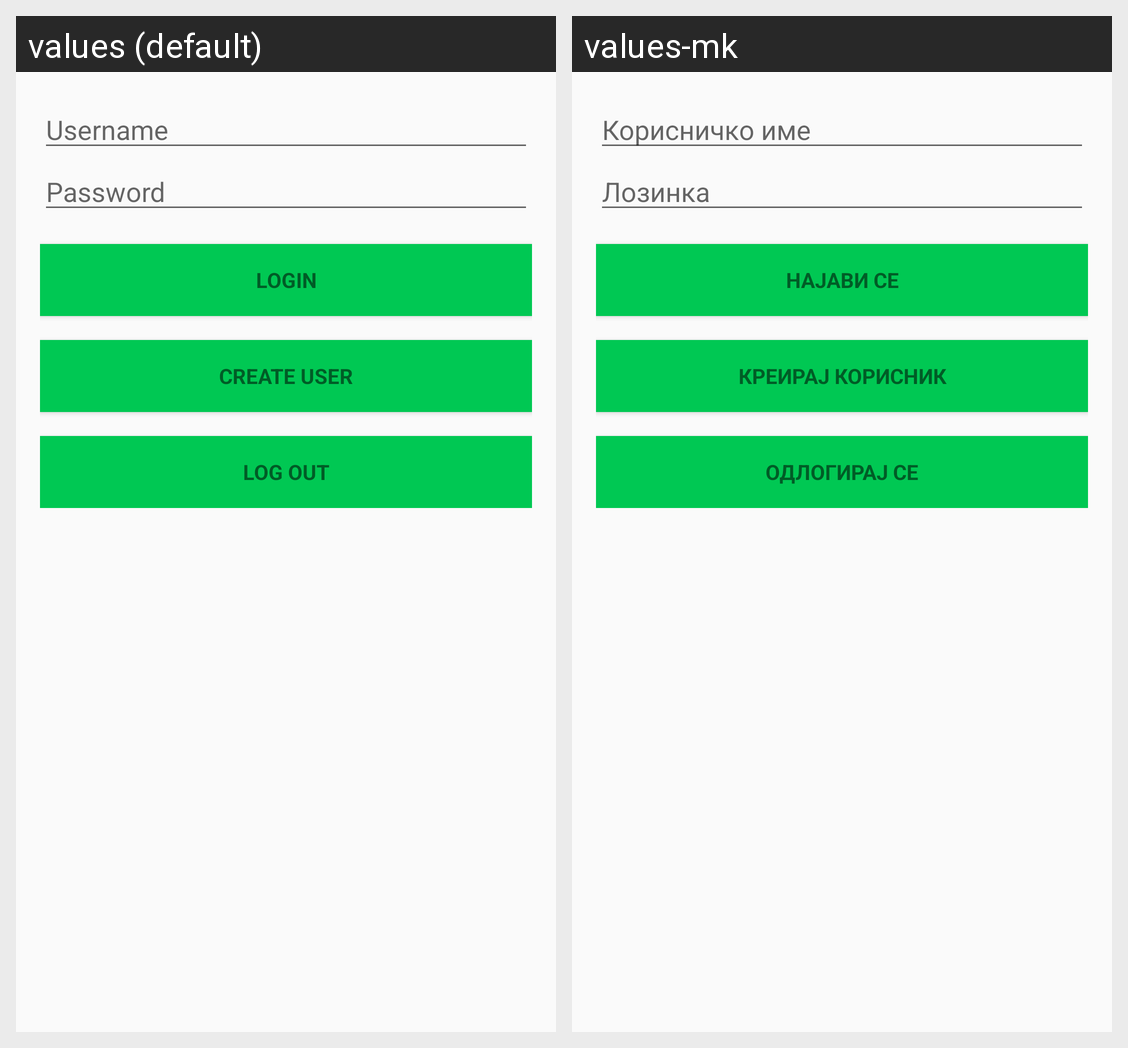

The same Android screen rendered under two of its app's locales, left to right. List the strings drawn on it with the default value and each locale's translation.
Android screen res/layout/activity_login.xml rendered under 2 locales, left to right: values (default), values-mk. Device: Nexus 5 (rendered at 1080×1920; each locale shown at half size, 540×960, under a caption strip naming it); theme AppTheme.
Strings drawn on this screen, with the default value and each locale's value (text and hints the layout hard-codes, and strings that could not be matched under every locale, appear in the picture but are not listed):

prompt_username
  values: Username
  values-mk: Корисничко име

prompt_password
  values: Password
  values-mk: Лозинка

action_sign_in_short
  values: Login
  values-mk: Најави се

action_register
  values: Create User
  values-mk: Креирај корисник

action_logout
  values: log out
  values-mk: Одлогирај се
